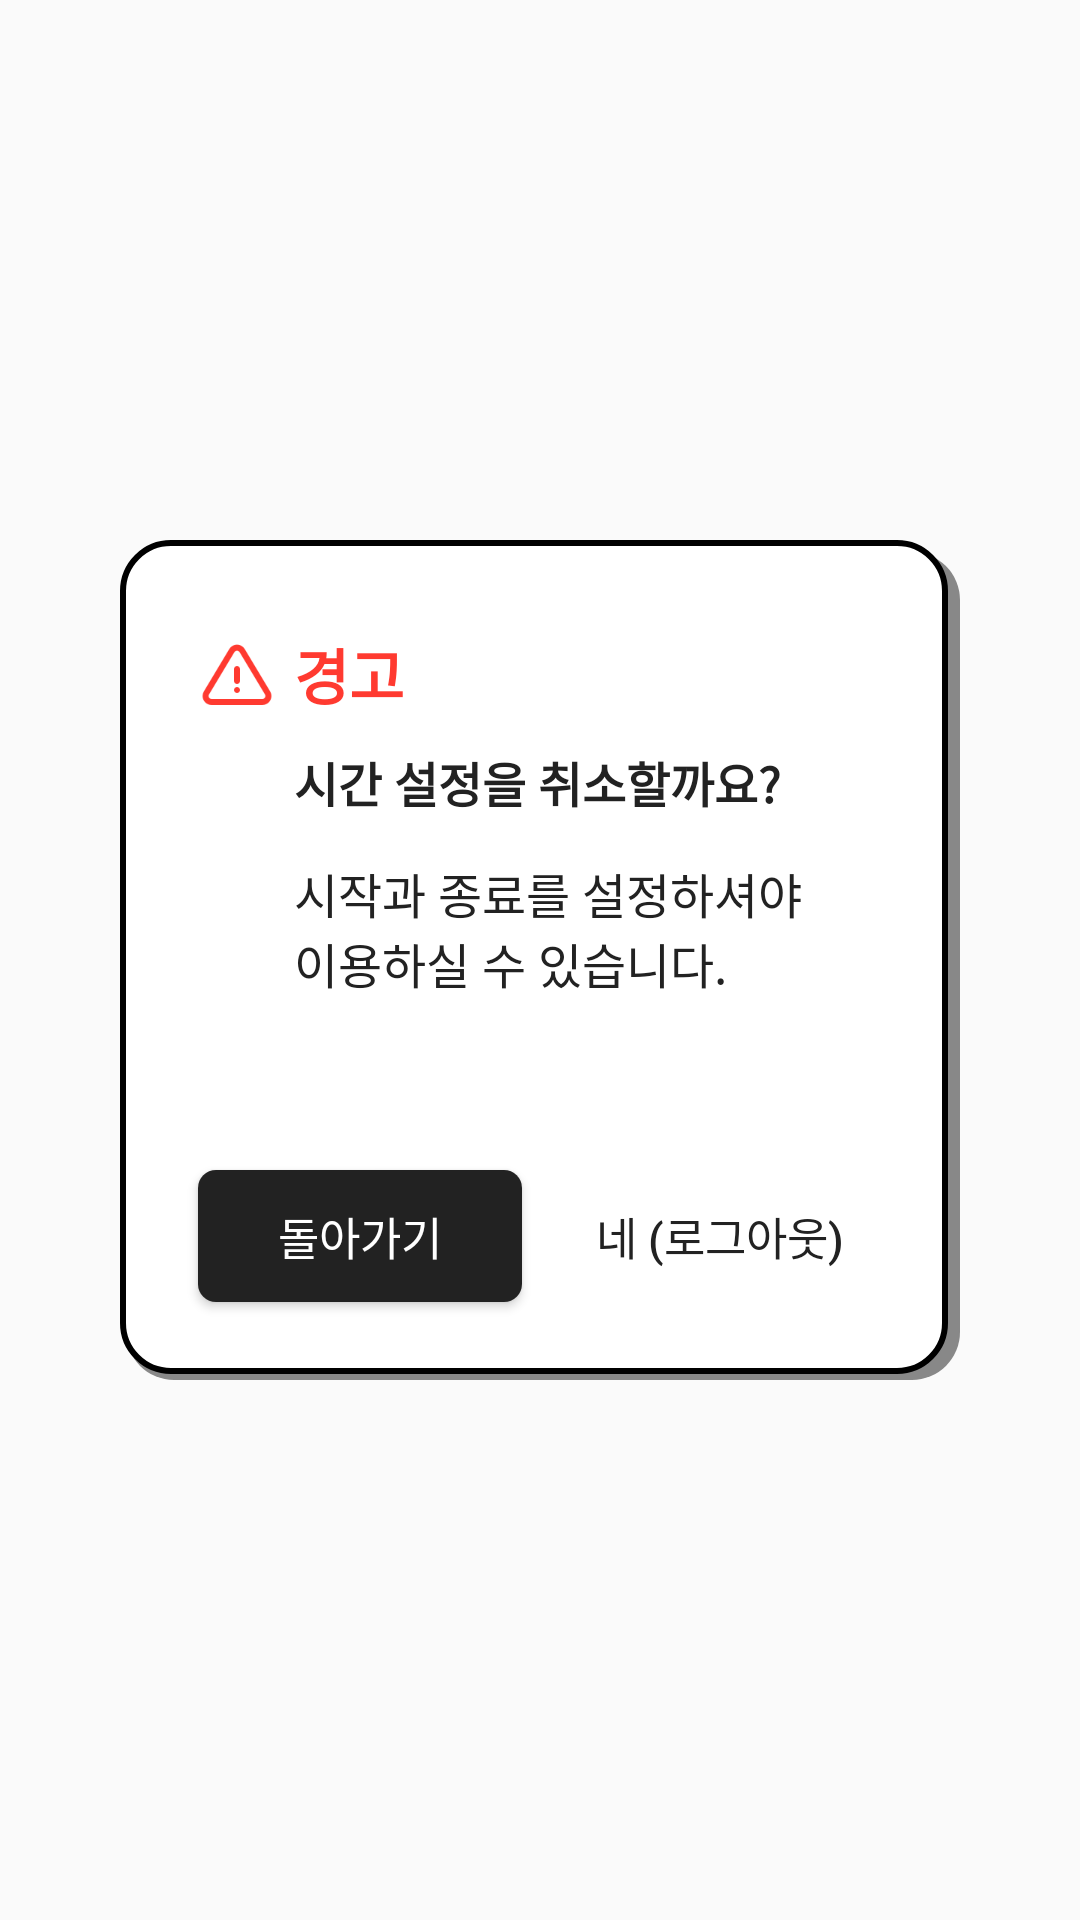

Layout XML and referenced resources for this Android screen:
<!-- AndroidManifest.xml: application theme AppTheme -->
<!-- res/layout/dialog_begin_end_cancel.xml -->
<?xml version="1.0" encoding="utf-8"?>
<RelativeLayout
    xmlns:android="http://schemas.android.com/apk/res/android"
    android:layout_height="match_parent"
    android:layout_width="match_parent">

    <RelativeLayout
        android:orientation="vertical"
        android:layout_width="280dp"
        android:layout_height="280dp"
        android:layout_centerInParent="true"
        android:background="@drawable/custom_dialog_back">

        <ImageView
            android:src="@drawable/ic_popup_caution"
            android:layout_width="26dp"
            android:layout_height="26dp"
            android:layout_marginStart="26dp"
            android:layout_marginTop="32dp"/>

        <TextView
            android:layout_width="wrap_content"
            android:layout_height="wrap_content"
            android:layout_marginStart="58dp"
            android:layout_marginTop="30dp"
            android:text="@string/dialog_topic_warning"
            android:textSize="20dp"
            android:textStyle="bold"
            android:textColor="@color/dialog_topic_warning_txt"/>

        <TextView
            android:layout_width="wrap_content"
            android:layout_height="wrap_content"
            android:layout_marginStart="58dp"
            android:layout_marginTop="69dp"
            android:text="@string/dialog_begin_end_cancel_title"
            android:textSize="16dp"
            android:textStyle="bold"
            android:textColor="@color/dialog_title_txt"/>

        <TextView
            android:layout_width="wrap_content"
            android:layout_height="wrap_content"
            android:layout_marginStart="58dp"
            android:layout_marginTop="106dp"
            android:text="@string/dialog_begin_end_cancel_content"
            android:textSize="16dp"
            android:textStyle="normal"
            android:textColor="@color/dialog_content_txt"/>

        <Button
            android:id="@+id/negative_Btn"
            android:layout_width="108dp"
            android:layout_height="44dp"
            android:layout_alignParentBottom="true"
            android:layout_margin="26dp"
            android:textAllCaps="false"
            android:text="@string/dialog_begin_end_cancel_negative_btn"
            android:textSize="15dp"
            android:textColor="@color/dialog_negative_btn_txt"
            android:background="@drawable/custom_dialog_negative_btn_back"/>

        <Button
            android:id="@+id/positive_Btn"
            android:layout_width="108dp"
            android:layout_height="44dp"
            android:textAllCaps="false"
            android:layout_alignParentEnd="true"
            android:layout_alignParentBottom="true"
            android:layout_margin="26dp"
            android:text="@string/dialog_begin_end_cancel_positive_btn"
            android:textSize="15dp"
            android:textColor="@color/dialog_positive_btn_txt"
            android:background="@color/transparent"/>

    </RelativeLayout>

</RelativeLayout>
<!-- resources referenced by this layout -->
<resources>
  <color name="dialog_content_txt">#222222</color>
  <color name="dialog_negative_btn_txt">#ffffff</color>
  <color name="dialog_positive_btn_txt">#222222</color>
  <color name="dialog_title_txt">#222222</color>
  <color name="dialog_topic_warning_txt">#ff3a30</color>
  <color name="transparent">#00000000</color>
  <!-- drawable custom_dialog_back (drawable) -->
  <?xml version="1.0" encoding="utf-8"?>
  <layer-list
      xmlns:android="http://schemas.android.com/apk/res/android">
  
      
      <item
          android:top="4dp"
          android:left="2dp">
          <shape
              android:shape="rectangle">
              <solid
                  android:color="@color/dialog_basic_shadow"/>
              <corners
                  android:radius="16dp"/>
          </shape>
      </item>
  
      
      <item
          android:bottom="2dp"
          android:right="4dp">
          <shape
              android:shape="rectangle">
              <solid
                  android:color="@color/dialog_basic_back"/>
              <corners
                  android:radius="16dp"/>
              <stroke
                  android:width="2dp"
                  android:color="@color/dialog_stroke"/>
          </shape>
      </item>
  </layer-list>
  <!-- drawable custom_dialog_negative_btn_back (drawable) -->
  <?xml version="1.0" encoding="utf-8"?>
  <shape xmlns:android="http://schemas.android.com/apk/res/android"
      android:shape="rectangle">
      <solid
          android:color="@color/dialog_negative_btn_back"/>
      <corners
          android:radius="6dp"/>
  </shape>
  <!-- drawable ic_popup_caution: png bitmap (drawable, 2402 bytes) -->
  <string name="dialog_begin_end_cancel_content">시작과 종료를 설정하셔야\n이용하실 수 있습니다.</string>
  <string name="dialog_begin_end_cancel_negative_btn">돌아가기</string>
  <string name="dialog_begin_end_cancel_positive_btn">네 (로그아웃)</string>
  <string name="dialog_begin_end_cancel_title">시간 설정을 취소할까요?</string>
  <string name="dialog_topic_warning">경고</string>
  <style name="AppTheme" parent="Theme.AppCompat.Light.NoActionBar">
          
          <item name="colorPrimary">@color/colorPrimary</item>
          <item name="colorPrimaryDark">@color/colorPrimaryDark</item>
          <item name="colorAccent">@color/colorAccent</item>
  
      </style>
  <color name="dialog_basic_shadow">#888888</color>
  <color name="dialog_basic_back">#ffffff</color>
  <color name="dialog_stroke">#000000</color>
  <color name="dialog_negative_btn_back">#222222</color>
  <color name="colorPrimary">#ff8445</color>
  <color name="colorPrimaryDark">#000000</color>
  <color name="colorAccent">#ff8445</color>
</resources>
